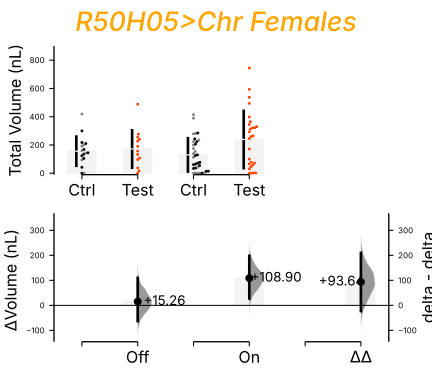

The data file committed next to this chart (first rows):
, index, Genotype, Status, Light, Volume
0, 6, R50H05/w, Ctrl, Red Light Off, 0.0
1, 7, R50H05/w, Ctrl, Red Light Off, 168.1
2, 9, Chr/w, Ctrl, Red Light Off, 190.9
3, 10, R50H05/w, Ctrl, Red Light Off, 104.5
4, 11, Chr/w, Ctrl, Red Light Off, 201.3
5, 12, R50H05/w, Ctrl, Red Light Off, 135
6, 13, R50H05/w, Ctrl, Red Light Off, 217.4
7, 14, R50H05/w, Ctrl, Red Light Off, 210.3
8, 15, Chr/w, Ctrl, Red Light Off, 159.8
9, 17, R50H05/w, Ctrl, Red Light Off, 144.4
10, 22, Chr/w, Ctrl, Red Light Off, 0.0
11, 23, R50H05/w, Ctrl, Red Light Off, 299.9
12, 25, Chr/w, Ctrl, Red Light Off, 142.9
13, 26, R50H05/w, Ctrl, Red Light Off, 42.13
14, 27, Chr/w, Ctrl, Red Light Off, 93.79
15, 28, Chr/w, Ctrl, Red Light Off, 418.8
16, 29, R50H05/w, Ctrl, Red Light Off, 123.6
17, 0, R50H05>Chr, Test, Red Light Off, 240.1
18, 1, R50H05>Chr, Test, Red Light Off, 488.6
19, 2, R50H05>Chr, Test, Red Light Off, 226.8
20, 3, R50H05>Chr, Test, Red Light Off, 132.7
21, 4, R50H05>Chr, Test, Red Light Off, 97.15
22, 5, R50H05>Chr, Test, Red Light Off, 0.0
23, 8, R50H05>Chr, Test, Red Light Off, 277
24, 16, R50H05>Chr, Test, Red Light Off, 156.8
25, 18, R50H05>Chr, Test, Red Light Off, 107.4
26, 19, R50H05>Chr, Test, Red Light Off, 37.34
27, 20, R50H05>Chr, Test, Red Light Off, 17.17
28, 21, R50H05>Chr, Test, Red Light Off, 190.6
29, 24, R50H05>Chr, Test, Red Light Off, 255.2
30, 54, Chr/w, Ctrl, Red Light On, 389.7
31, 56, Chr/w, Ctrl, Red Light On, 199.5
32, 57, Chr/w, Ctrl, Red Light On, 0.0
33, 58, Chr/w, Ctrl, Red Light On, 0.0
34, 59, Chr/w, Ctrl, Red Light On, 0.0
35, 60, Chr/w, Ctrl, Red Light On, 0.0
36, 61, R50H05/w, Ctrl, Red Light On, 0.0
37, 62, R50H05/w, Ctrl, Red Light On, 224.5
38, 63, R50H05/w, Ctrl, Red Light On, 77.12
39, 64, Chr/w, Ctrl, Red Light On, 279.1
40, 65, R50H05/w, Ctrl, Red Light On, 206.6
41, 66, Chr/w, Ctrl, Red Light On, 153.1
42, 67, R50H05/w, Ctrl, Red Light On, 242.9
43, 68, Chr/w, Ctrl, Red Light On, 112.5
44, 69, R50H05/w, Ctrl, Red Light On, 60.63
45, 70, R50H05/w, Ctrl, Red Light On, 71.78
46, 72, Chr/w, Ctrl, Red Light On, 2.657
47, 73, Chr/w, Ctrl, Red Light On, 175
48, 74, R50H05/w, Ctrl, Red Light On, 125.2
49, 75, Chr/w, Ctrl, Red Light On, 42.54
50, 76, Chr/w, Ctrl, Red Light On, 235.1
51, 77, R50H05/w, Ctrl, Red Light On, 13.87
52, 78, Chr/w, Ctrl, Red Light On, 414.4
53, 80, R50H05/w, Ctrl, Red Light On, 54.46
54, 81, R50H05/w, Ctrl, Red Light On, 129.8
55, 82, Chr/w, Ctrl, Red Light On, 138.9
56, 83, R50H05/w, Ctrl, Red Light On, 37.11
57, 84, R50H05/w, Ctrl, Red Light On, 33.9
58, 85, Chr/w, Ctrl, Red Light On, 223.8
59, 86, R50H05/w, Ctrl, Red Light On, 14.29
... 30 more rows
